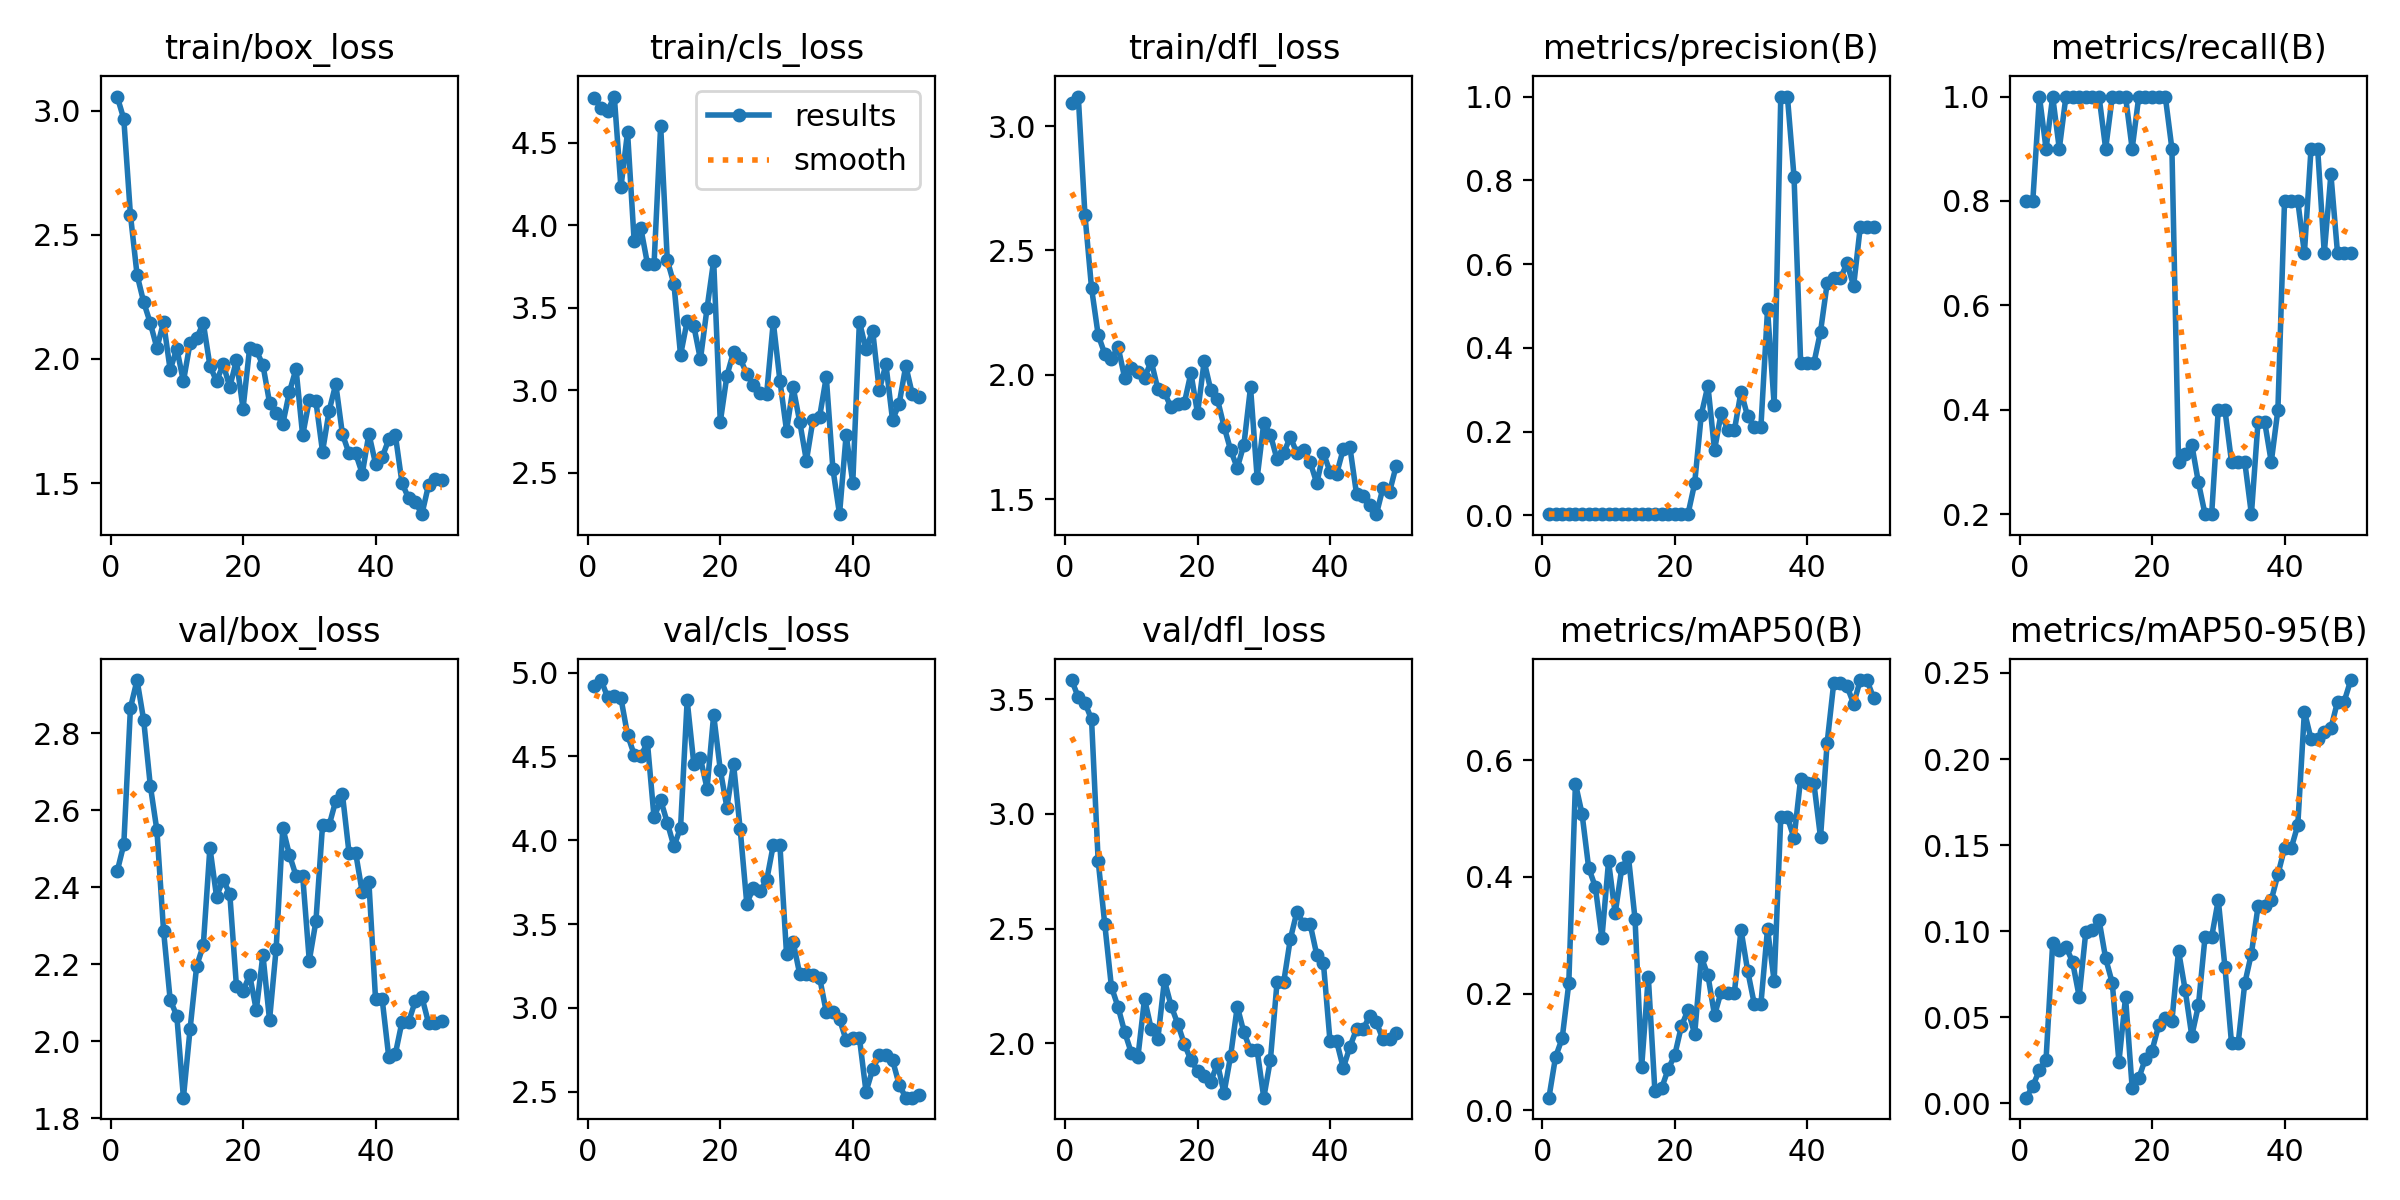

Values plotted in this chart, from the file beside it:
epoch, time, train/box_loss, train/cls_loss, train/dfl_loss, metrics/precision(B), metrics/recall(B), metrics/mAP50(B), metrics/mAP50-95(B), val/box_loss, val/cls_loss, val/dfl_loss, lr/pg0, lr/pg1, lr/pg2
1, 8.208, 3.058, 4.769, 3.094, 0.00267, 0.8, 0.02157, 0.00327, 2.441, 4.922, 3.583, 4e-05, 4e-05, 4e-05
2, 16.52, 2.968, 4.711, 3.118, 0.00267, 0.8, 0.09136, 0.01002, 2.512, 4.956, 3.507, 9.802e-05, 9.802e-05, 9.802e-05
3, 24.77, 2.582, 4.692, 2.644, 0.00333, 1, 0.1232, 0.0193, 2.866, 4.853, 3.484, 0.0001537, 0.0001537, 0.0001537
4, 33.31, 2.34, 4.778, 2.348, 0.003, 0.9, 0.2173, 0.02543, 2.939, 4.862, 3.411, 0.0002069, 0.0002069, 0.0002069
5, 41.98, 2.229, 4.228, 2.16, 0.00333, 1, 0.5599, 0.09293, 2.835, 4.848, 2.795, 0.0002578, 0.0002578, 0.0002578
6, 50.57, 2.145, 4.563, 2.084, 0.003, 0.9, 0.508, 0.08933, 2.665, 4.629, 2.518, 0.0003063, 0.0003063, 0.0003063
7, 59.39, 2.044, 3.902, 2.064, 0.00333, 1, 0.4155, 0.09106, 2.548, 4.511, 2.246, 0.0003525, 0.0003525, 0.0003525
8, 68.22, 2.148, 3.983, 2.113, 0.00333, 1, 0.3832, 0.08219, 2.288, 4.502, 2.158, 0.0003962, 0.0003962, 0.0003962
9, 77.49, 1.956, 3.767, 1.987, 0.00333, 1, 0.2952, 0.06204, 2.107, 4.584, 2.049, 0.0004376, 0.0004376, 0.0004376
10, 87.96, 2.042, 3.764, 2.025, 0.00333, 1, 0.4265, 0.09955, 2.066, 4.136, 1.959, 0.0004766, 0.0004766, 0.0004766
11, 98.61, 1.909, 4.602, 2.012, 0.00333, 1, 0.3374, 0.1005, 1.853, 4.239, 1.941, 0.0005133, 0.0005133, 0.0005133
12, 109.1, 2.064, 3.788, 1.986, 0.00333, 1, 0.415, 0.1065, 2.031, 4.105, 2.194, 0.0005475, 0.0005475, 0.0005475
13, 119.6, 2.083, 3.644, 2.056, 0.003, 0.9, 0.4345, 0.08415, 2.196, 3.964, 2.064, 0.0005794, 0.0005794, 0.0005794
14, 130, 2.145, 3.213, 1.943, 0.00333, 1, 0.3278, 0.06988, 2.249, 4.074, 2.017, 0.0006089, 0.0006089, 0.0006089
15, 140.5, 1.973, 3.419, 1.929, 0.00333, 1, 0.07435, 0.02406, 2.503, 4.835, 2.274, 0.0006361, 0.0006361, 0.0006361
16, 151.2, 1.91, 3.39, 1.869, 0.00333, 1, 0.229, 0.06164, 2.376, 4.457, 2.164, 0.0006608, 0.0006608, 0.0006608
17, 162.1, 1.978, 3.187, 1.883, 0.003, 0.9, 0.03235, 0.00895, 2.42, 4.49, 2.086, 0.0006832, 0.0006832, 0.0006832
18, 172.6, 1.887, 3.496, 1.885, 0.00333, 1, 0.03748, 0.01456, 2.383, 4.309, 1.997, 0.0007032, 0.0007032, 0.0007032
19, 183.3, 1.994, 3.785, 2.007, 0.00333, 1, 0.07031, 0.02596, 2.144, 4.747, 1.927, 0.0007208, 0.0007208, 0.0007208
20, 194, 1.8, 2.809, 1.845, 0.00333, 1, 0.09477, 0.03059, 2.13, 4.42, 1.88, 0.0007361, 0.0007361, 0.0007361
21, 204.9, 2.045, 3.088, 2.054, 0.00333, 1, 0.1442, 0.04531, 2.172, 4.195, 1.856, 0.000749, 0.000749, 0.000749
22, 216, 2.034, 3.232, 1.938, 0.00333, 1, 0.1719, 0.04966, 2.081, 4.454, 1.833, 0.0007595, 0.0007595, 0.0007595
23, 227.1, 1.976, 3.193, 1.902, 0.07615, 0.9, 0.1303, 0.04794, 2.225, 4.068, 1.912, 0.0007676, 0.0007676, 0.0007676
24, 239.3, 1.824, 3.098, 1.792, 0.2402, 0.3, 0.2626, 0.08857, 2.055, 3.623, 1.784, 0.0007733, 0.0007733, 0.0007733
25, 251.3, 1.782, 3.031, 1.697, 0.3095, 0.315, 0.2312, 0.06588, 2.241, 3.718, 1.947, 0.0007767, 0.0007767, 0.0007767
26, 263, 1.738, 2.981, 1.626, 0.1558, 0.3333, 0.1629, 0.0392, 2.555, 3.696, 2.16, 0.0007777, 0.0007777, 0.0007777
27, 274.7, 1.867, 2.98, 1.719, 0.2442, 0.2607, 0.2033, 0.05682, 2.485, 3.761, 2.047, 0.0007763, 0.0007763, 0.0007763
28, 286.1, 1.96, 3.413, 1.95, 0.2033, 0.2, 0.2018, 0.09664, 2.43, 3.972, 1.969, 0.0007726, 0.0007726, 0.0007726
29, 297.5, 1.692, 3.058, 1.585, 0.2033, 0.2, 0.2018, 0.09664, 2.43, 3.972, 1.969, 0.0007664, 0.0007664, 0.0007664
30, 309.3, 1.833, 2.756, 1.807, 0.2955, 0.4, 0.309, 0.1182, 2.21, 3.322, 1.763, 0.0007579, 0.0007579, 0.0007579
31, 321, 1.829, 3.018, 1.759, 0.236, 0.4, 0.2391, 0.07936, 2.312, 3.393, 1.928, 0.000747, 0.000747, 0.000747
32, 334.7, 1.626, 2.807, 1.661, 0.2108, 0.3, 0.1822, 0.03486, 2.562, 3.2, 2.265, 0.0007338, 0.0007338, 0.0007338
33, 345.3, 1.792, 2.574, 1.685, 0.2108, 0.3, 0.1822, 0.03486, 2.562, 3.2, 2.265, 0.0007181, 0.0007181, 0.0007181
34, 356, 1.899, 2.823, 1.75, 0.4915, 0.3, 0.311, 0.06969, 2.625, 3.194, 2.453, 0.0006932, 0.0006932, 0.0006932
35, 366.8, 1.697, 2.841, 1.686, 0.2642, 0.2, 0.2213, 0.08696, 2.643, 3.18, 2.573, 0.0006536, 0.0006536, 0.0006536
36, 377.4, 1.619, 3.081, 1.699, 1, 0.3769, 0.5018, 0.1144, 2.49, 2.975, 2.519, 0.000614, 0.000614, 0.000614
37, 388.1, 1.619, 2.524, 1.649, 1, 0.3769, 0.5018, 0.1144, 2.49, 2.975, 2.519, 0.0005744, 0.0005744, 0.0005744
38, 399.2, 1.538, 2.25, 1.564, 0.8082, 0.3, 0.4664, 0.1181, 2.387, 2.934, 2.385, 0.0005348, 0.0005348, 0.0005348
39, 410.1, 1.698, 2.731, 1.686, 0.3642, 0.4, 0.5684, 0.1329, 2.413, 2.808, 2.35, 0.0004952, 0.0004952, 0.0004952
40, 422.2, 1.578, 2.44, 1.61, 0.3636, 0.8, 0.5602, 0.1482, 2.11, 2.822, 2.008, 0.0004556, 0.0004556, 0.0004556
41, 435.4, 1.603, 3.417, 1.602, 0.3636, 0.8, 0.5602, 0.1482, 2.11, 2.822, 2.008, 0.000416, 0.000416, 0.000416
42, 448.3, 1.676, 3.248, 1.701, 0.4387, 0.8, 0.4675, 0.1615, 1.959, 2.501, 1.892, 0.0003764, 0.0003764, 0.0003764
43, 461.8, 1.692, 3.361, 1.709, 0.5536, 0.7, 0.6298, 0.2276, 1.968, 2.633, 1.985, 0.0003368, 0.0003368, 0.0003368
44, 475.2, 1.499, 3, 1.521, 0.5663, 0.9, 0.7328, 0.2117, 2.051, 2.718, 2.061, 0.0002972, 0.0002972, 0.0002972
45, 489.3, 1.438, 3.158, 1.513, 0.5663, 0.9, 0.7328, 0.2117, 2.051, 2.718, 2.061, 0.0002576, 0.0002576, 0.0002576
46, 502, 1.424, 2.821, 1.478, 0.6013, 0.7, 0.7265, 0.2158, 2.104, 2.69, 2.12, 0.000218, 0.000218, 0.000218
47, 517.8, 1.374, 2.917, 1.44, 0.5482, 0.8509, 0.6967, 0.2179, 2.115, 2.543, 2.091, 0.0001784, 0.0001784, 0.0001784
48, 531.1, 1.491, 3.148, 1.546, 0.6885, 0.7, 0.7373, 0.2333, 2.048, 2.465, 2.017, 0.0001388, 0.0001388, 0.0001388
49, 544.3, 1.517, 2.975, 1.531, 0.6885, 0.7, 0.7373, 0.2333, 2.048, 2.465, 2.017, 9.92e-05, 9.92e-05, 9.92e-05
50, 557, 1.513, 2.962, 1.635, 0.6893, 0.7, 0.707, 0.2459, 2.054, 2.478, 2.044, 5.96e-05, 5.96e-05, 5.96e-05
